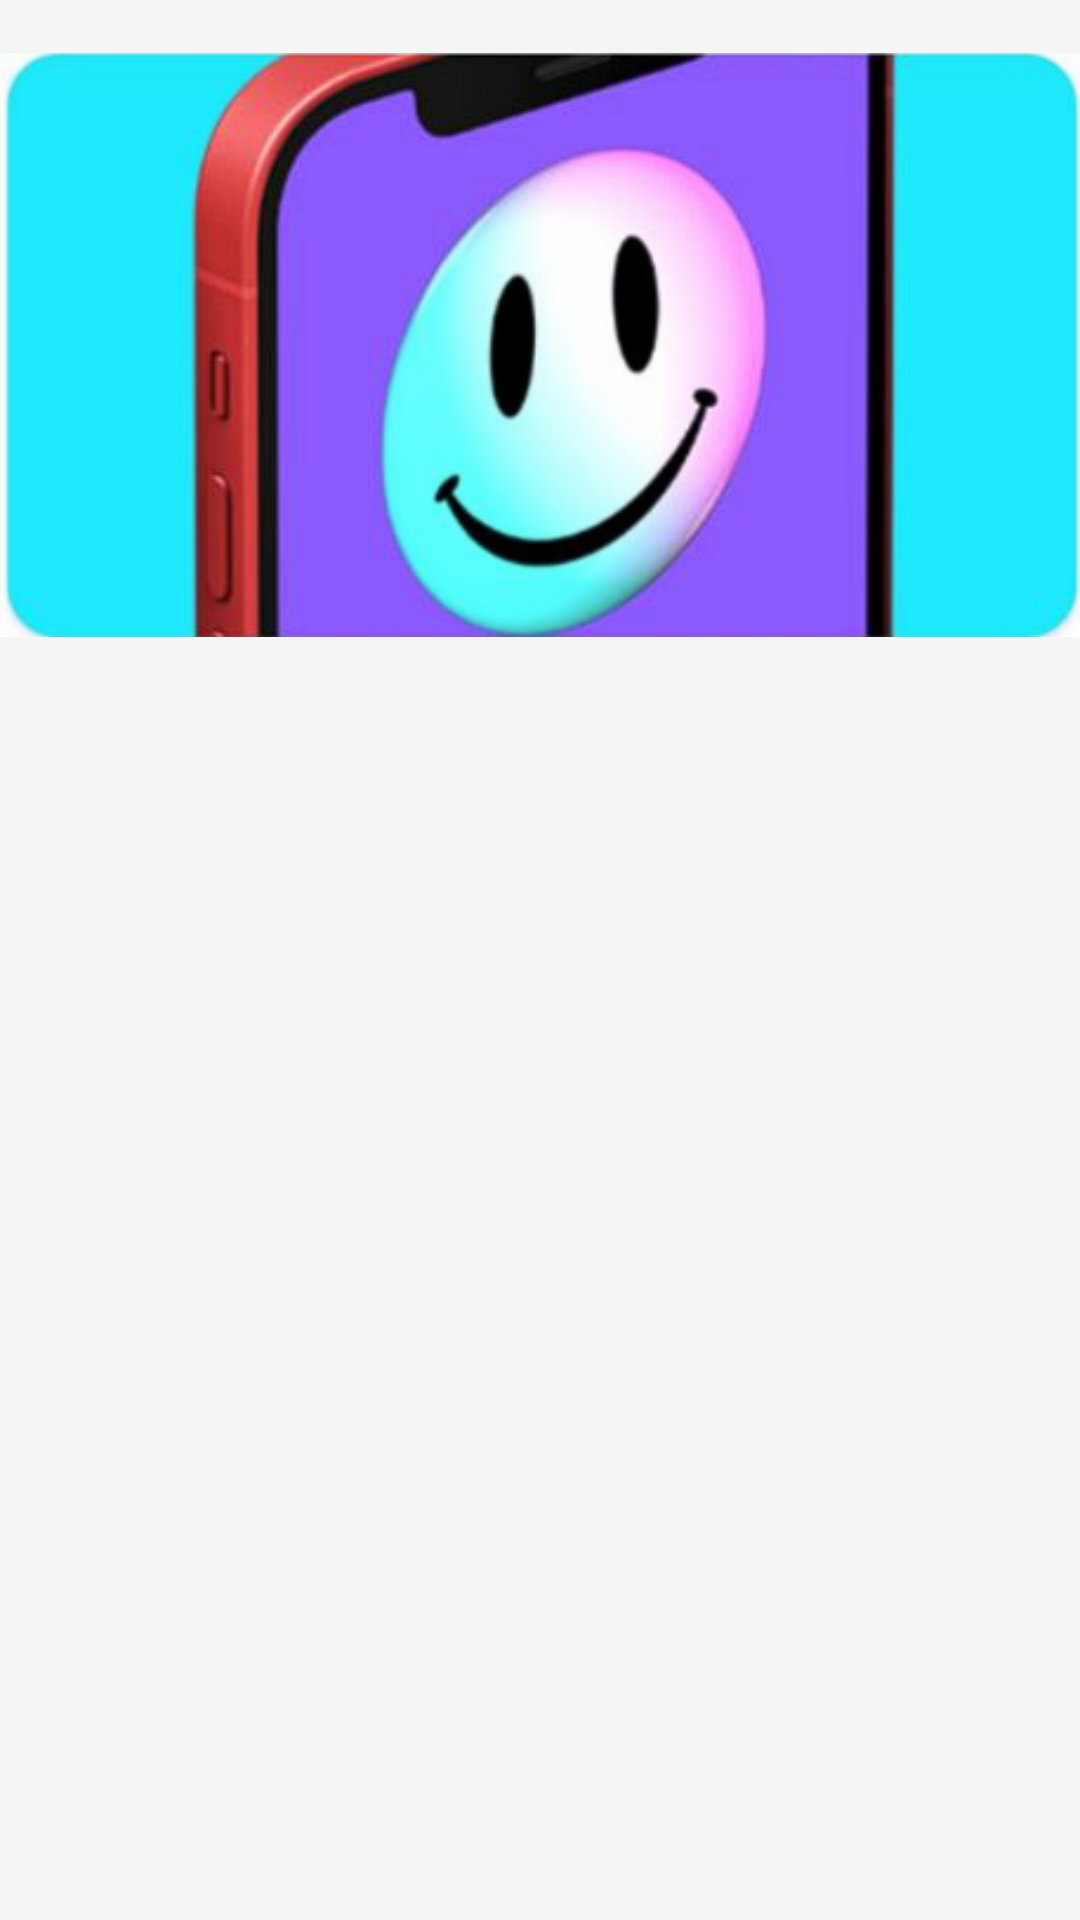

Reconstruct the res/layout file that produces this screen, plus the resources it refers to.
<!-- AndroidManifest.xml: application theme AppTheme -->
<!-- res/layout/fragment_third_banner.xml -->
<?xml version="1.0" encoding="utf-8"?>
<RelativeLayout xmlns:android="http://schemas.android.com/apk/res/android"
    xmlns:tools="http://schemas.android.com/tools"
    android:layout_width="match_parent"
    android:layout_height="match_parent"
    tools:context=".ui.auth.screens.AuthFirstBannerFragment">

    <ImageView
        android:src="@drawable/auth_banner_3"
        android:layout_width="match_parent"
        android:layout_height="230dp"/>
</RelativeLayout>
<!-- resources referenced by this layout -->
<resources>
  <!-- drawable auth_banner_3: png bitmap (drawable, 114000 bytes) -->
  <style name="AppTheme" parent="Theme.AppCompat.DayNight.NoActionBar">
          <item name="android:forceDarkAllowed" tools:targetApi="q">false</item>
          <item name="colorPrimary">@color/colorPrimary</item>
          <item name="colorPrimaryDark">@color/colorPrimaryDark</item>
          <item name="colorAccent">@color/colorAccent</item>
          <item name="android:colorBackground">@color/primaryBackgroundColor</item>
          <item name="android:windowLightStatusBar">true</item>
          <item name="android:windowContentTransitions">true</item>
          <item name="windowActionBar">false</item>
          <item name="windowNoTitle">true</item>
          <item name="toggleButtonItemBackground">@color/primaryContainerBgColor</item>
          <item name="toggleButtonContainerBackground">@color/lightGray</item>
          <item name="colorSurface">#f5f5f5</item>
          <item name="textPrimaryColor">@color/colorPrimaryDark</item>
          <item name="tabDivider">@color/lightGray</item>
  
  
          <item name="btnOutlinedEnabledText">@color/primaryTextColor</item>
          <item name="btnOutlinedDisabledText">@color/lightGray</item>
  
          <item name="btnContainedEnabledText">@color/primaryTextColor</item>
          <item name="btnContainedDisabledText">@color/midGray</item>
          <item name="btnContainedEnabledBackground">@color/colorPrimary</item>
          <item name="btnContainedDisabledBackground">@color/yellow50opacity</item>
      </style>
  <color name="colorPrimary">#FFCD00</color>
  <color name="colorPrimaryDark">#F5F5F5</color>
  <color name="colorAccent">#FFCD00</color>
  <color name="primaryBackgroundColor">#F5F5F5</color>
  <color name="primaryContainerBgColor">#FFF</color>
  <color name="lightGray">#E8E8E8</color>
  <color name="primaryTextColor">#191919</color>
  <color name="midGray">#909090</color>
  <color name="yellow50opacity">#80FFE680</color>
</resources>
